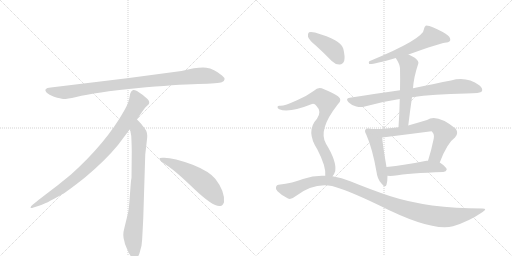
t = 0.00 s
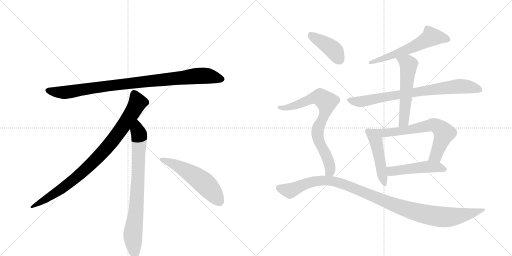
t = 2.12 s
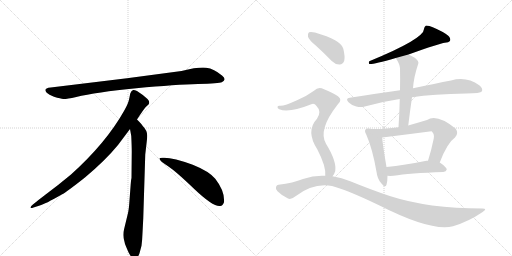
t = 4.25 s
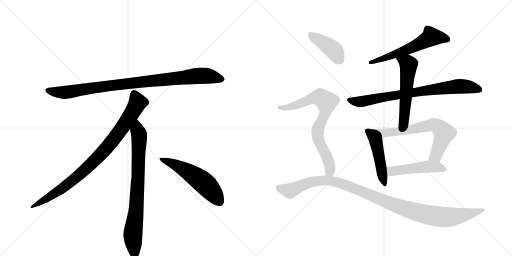
t = 6.37 s
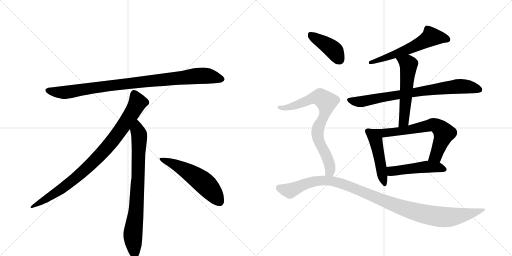
t = 8.49 s
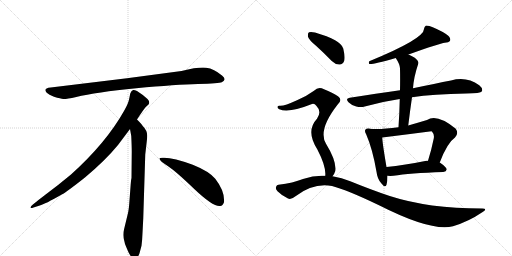
t = 10.62 s

The animated SVG that drew these frames (rendered in a browser with its animation timeline set to each time). Animation: 13 CSS @keyframes rules; one cycle of 10.62 s.

<svg version="1.1" viewBox="0 0 2048 1024" xmlns="http://www.w3.org/2000/svg">
  <g stroke="lightgray" stroke-dasharray="1,1" stroke-width="1" transform="scale(4, 4)">
    <line x1="0" y1="0" x2="256" y2="256"></line>
    <line x1="256" y1="0" x2="0" y2="256"></line>
    <line x1="128" y1="0" x2="128" y2="256"></line>
    <line x1="0" y1="128" x2="256" y2="128"></line>
    <line x1="256" y1="0" x2="512" y2="256"></line>
    <line x1="512" y1="0" x2="256" y2="256"></line>
    <line x1="384" y1="0" x2="384" y2="256"></line>
    <line x1="256" y1="128" x2="512" y2="128"></line>
  </g>
<g transform="scale(1, -1) translate(0, -850)">
   <style type="text/css">
    @keyframes keyframes0 {
      from {
       stroke: black;
       stroke-dashoffset: 952;
       stroke-width: 128;
       }
       76% {
       animation-timing-function: step-end;
       stroke: black;
       stroke-dashoffset: 0;
       stroke-width: 128;
       }
       to {
       stroke: black;
       stroke-width: 1024;
       }
       }
       #make-me-a-hanzi-animation-0 {
         animation: keyframes0 1.024740s both;
         animation-delay: 0.000000s;
         animation-timing-function: linear;
       }
    @keyframes keyframes1 {
      from {
       stroke: black;
       stroke-dashoffset: 897;
       stroke-width: 128;
       }
       74% {
       animation-timing-function: step-end;
       stroke: black;
       stroke-dashoffset: 0;
       stroke-width: 128;
       }
       to {
       stroke: black;
       stroke-width: 1024;
       }
       }
       #make-me-a-hanzi-animation-1 {
         animation: keyframes1 0.979980s both;
         animation-delay: 1.024740s;
         animation-timing-function: linear;
       }
    @keyframes keyframes2 {
      from {
       stroke: black;
       stroke-dashoffset: 792;
       stroke-width: 128;
       }
       72% {
       animation-timing-function: step-end;
       stroke: black;
       stroke-dashoffset: 0;
       stroke-width: 128;
       }
       to {
       stroke: black;
       stroke-width: 1024;
       }
       }
       #make-me-a-hanzi-animation-2 {
         animation: keyframes2 0.894531s both;
         animation-delay: 2.004720s;
         animation-timing-function: linear;
       }
    @keyframes keyframes3 {
      from {
       stroke: black;
       stroke-dashoffset: 548;
       stroke-width: 128;
       }
       64% {
       animation-timing-function: step-end;
       stroke: black;
       stroke-dashoffset: 0;
       stroke-width: 128;
       }
       to {
       stroke: black;
       stroke-width: 1024;
       }
       }
       #make-me-a-hanzi-animation-3 {
         animation: keyframes3 0.695964s both;
         animation-delay: 2.899251s;
         animation-timing-function: linear;
       }
    @keyframes keyframes4 {
      from {
       stroke: black;
       stroke-dashoffset: 594;
       stroke-width: 128;
       }
       66% {
       animation-timing-function: step-end;
       stroke: black;
       stroke-dashoffset: 0;
       stroke-width: 128;
       }
       to {
       stroke: black;
       stroke-width: 1024;
       }
       }
       #make-me-a-hanzi-animation-4 {
         animation: keyframes4 0.733398s both;
         animation-delay: 3.595215s;
         animation-timing-function: linear;
       }
    @keyframes keyframes5 {
      from {
       stroke: black;
       stroke-dashoffset: 785;
       stroke-width: 128;
       }
       72% {
       animation-timing-function: step-end;
       stroke: black;
       stroke-dashoffset: 0;
       stroke-width: 128;
       }
       to {
       stroke: black;
       stroke-width: 1024;
       }
       }
       #make-me-a-hanzi-animation-5 {
         animation: keyframes5 0.888835s both;
         animation-delay: 4.328613s;
         animation-timing-function: linear;
       }
    @keyframes keyframes6 {
      from {
       stroke: black;
       stroke-dashoffset: 555;
       stroke-width: 128;
       }
       64% {
       animation-timing-function: step-end;
       stroke: black;
       stroke-dashoffset: 0;
       stroke-width: 128;
       }
       to {
       stroke: black;
       stroke-width: 1024;
       }
       }
       #make-me-a-hanzi-animation-6 {
         animation: keyframes6 0.701660s both;
         animation-delay: 5.217448s;
         animation-timing-function: linear;
       }
    @keyframes keyframes7 {
      from {
       stroke: black;
       stroke-dashoffset: 480;
       stroke-width: 128;
       }
       61% {
       animation-timing-function: step-end;
       stroke: black;
       stroke-dashoffset: 0;
       stroke-width: 128;
       }
       to {
       stroke: black;
       stroke-width: 1024;
       }
       }
       #make-me-a-hanzi-animation-7 {
         animation: keyframes7 0.640625s both;
         animation-delay: 5.919108s;
         animation-timing-function: linear;
       }
    @keyframes keyframes8 {
      from {
       stroke: black;
       stroke-dashoffset: 681;
       stroke-width: 128;
       }
       69% {
       animation-timing-function: step-end;
       stroke: black;
       stroke-dashoffset: 0;
       stroke-width: 128;
       }
       to {
       stroke: black;
       stroke-width: 1024;
       }
       }
       #make-me-a-hanzi-animation-8 {
         animation: keyframes8 0.804199s both;
         animation-delay: 6.559733s;
         animation-timing-function: linear;
       }
    @keyframes keyframes9 {
      from {
       stroke: black;
       stroke-dashoffset: 489;
       stroke-width: 128;
       }
       61% {
       animation-timing-function: step-end;
       stroke: black;
       stroke-dashoffset: 0;
       stroke-width: 128;
       }
       to {
       stroke: black;
       stroke-width: 1024;
       }
       }
       #make-me-a-hanzi-animation-9 {
         animation: keyframes9 0.647949s both;
         animation-delay: 7.363932s;
         animation-timing-function: linear;
       }
    @keyframes keyframes10 {
      from {
       stroke: black;
       stroke-dashoffset: 412;
       stroke-width: 128;
       }
       57% {
       animation-timing-function: step-end;
       stroke: black;
       stroke-dashoffset: 0;
       stroke-width: 128;
       }
       to {
       stroke: black;
       stroke-width: 1024;
       }
       }
       #make-me-a-hanzi-animation-10 {
         animation: keyframes10 0.585286s both;
         animation-delay: 8.011882s;
         animation-timing-function: linear;
       }
    @keyframes keyframes11 {
      from {
       stroke: black;
       stroke-dashoffset: 769;
       stroke-width: 128;
       }
       71% {
       animation-timing-function: step-end;
       stroke: black;
       stroke-dashoffset: 0;
       stroke-width: 128;
       }
       to {
       stroke: black;
       stroke-width: 1024;
       }
       }
       #make-me-a-hanzi-animation-11 {
         animation: keyframes11 0.875814s both;
         animation-delay: 8.597168s;
         animation-timing-function: linear;
       }
    @keyframes keyframes12 {
      from {
       stroke: black;
       stroke-dashoffset: 1096;
       stroke-width: 128;
       }
       78% {
       animation-timing-function: step-end;
       stroke: black;
       stroke-dashoffset: 0;
       stroke-width: 128;
       }
       to {
       stroke: black;
       stroke-width: 1024;
       }
       }
       #make-me-a-hanzi-animation-12 {
         animation: keyframes12 1.141927s both;
         animation-delay: 9.472982s;
         animation-timing-function: linear;
       }
</style>
<path d="M 726 566 L 508 537 L 203 500 Q 170 497 187 479 Q 195 472 216 463 Q 244 455 253 454 Q 263 453 305 462 Q 383 481 545 497 Q 707 512 792 514 Q 877 516 887 521 Q 909 531 888 548 Q 856 575 825 579 Q 795 583 726 566 Z" fill="lightgray"></path> 
<path d="M 548 372 Q 576 415 583 422 L 594 432 Q 597 435 597 441 Q 597 446 590 454 Q 572 471 548 486 Q 537 491 533 490 L 528 487 Q 526 486 524 482 Q 522 477 521 476 L 517 456 Q 514 437 496 406 Q 424 278 284 152 Q 235 111 180 70 Q 126 29 124 24 Q 117 14 134 20 L 159 28 Q 179 33 247 72 Q 268 83 341 141 Q 422 209 472 270 L 520 334 L 548 372 Z" fill="lightgray"></path> 
<path d="M 573 -24 L 581 232 L 587 284 Q 589 300 589 307 Q 589 328 571 346 Q 569 351 548 372 C 527 394 515 364 520 334 L 525 306 Q 527 265 527 244 L 526 138 Q 524 132 522 102 L 518 49 Q 516 16 512 -2 L 497 -64 Q 489 -92 498 -117 L 500 -126 Q 502 -132 514 -159 Q 527 -186 539 -185 Q 551 -184 558 -163 L 566 -133 Q 569 -110 570 -82 L 573 -24 Z" fill="lightgray"></path> 
<path d="M 638 215 Q 641 204 671 186 Q 701 167 777 94 Q 854 21 881 26 Q 891 27 896 41 Q 900 85 861 135 Q 836 165 771 191 Q 688 222 650 219 Q 637 219 638 215 Z" fill="lightgray"></path> 
<path d="M 1634 632 Q 1760 677 1779 679 Q 1795 679 1800 686 Q 1804 696 1793 707 Q 1774 723 1731 741 Q 1718 748 1704 748 Q 1697 744 1696 734 Q 1696 695 1477 605 Q 1473 598 1477 594 Q 1489 591 1583 618 L 1634 632 Z" fill="lightgray"></path> 
<path d="M 1648 461 Q 1733 474 1865 476 Q 1922 476 1928 485 Q 1932 497 1917 509 Q 1866 546 1804 528 Q 1743 516 1652 497 L 1600 489 Q 1506 476 1399 459 Q 1380 456 1394 441 Q 1407 428 1425 424 Q 1444 420 1459 424 Q 1525 443 1599 454 L 1648 461 Z" fill="lightgray"></path> 
<path d="M 1633 348 Q 1640 406 1648 461 L 1652 497 Q 1655 542 1673 595 Q 1677 605 1659 619 Q 1646 626 1634 632 C 1607 646 1567 643 1583 618 Q 1599 594 1600 577 Q 1601 535 1600 489 L 1599 454 Q 1598 400 1594 341 C 1592 311 1629 318 1633 348 Z" fill="lightgray"></path> 
<path d="M 1477 335 Q 1467 338 1463 333 Q 1456 327 1465 312 Q 1490 255 1506 163 Q 1509 135 1525 117 Q 1541 96 1546 111 Q 1550 124 1550 147 L 1546 182 Q 1530 275 1529 300 C 1527 328 1507 331 1477 335 Z" fill="lightgray"></path> 
<path d="M 1759 200 Q 1789 279 1820 300 Q 1836 316 1823 335 Q 1748 396 1708 370 Q 1668 358 1633 348 L 1594 341 Q 1521 331 1477 335 C 1447 337 1499 296 1529 300 Q 1626 312 1726 325 Q 1727 325 1729 322 Q 1738 313 1735 296 Q 1725 247 1712 207 C 1703 178 1748 172 1759 200 Z" fill="lightgray"></path> 
<path d="M 1550 147 Q 1560 146 1574 147 Q 1637 157 1773 162 Q 1785 163 1787 172 Q 1787 181 1759 200 L 1712 207 Q 1709 208 1706 207 Q 1618 189 1546 182 C 1516 179 1520 149 1550 147 Z" fill="lightgray"></path> 
<path d="M 1264 667 Q 1295 639 1327 606 Q 1342 591 1359 592 Q 1371 592 1377 607 Q 1381 623 1373 656 Q 1364 690 1260 720 Q 1244 724 1236 721 Q 1230 717 1232 703 Q 1236 690 1264 667 Z" fill="lightgray"></path> 
<path d="M 1330 145 Q 1337 152 1341 166 Q 1347 205 1304 275 Q 1271 330 1350 431 Q 1372 450 1352 465 Q 1331 480 1296 493 Q 1274 506 1256 487 Q 1226 465 1188 449 Q 1136 425 1119 427 Q 1112 428 1110 423 Q 1109 417 1117 413 Q 1156 397 1248 434 Q 1258 437 1266 426 Q 1288 404 1268 375 Q 1222 326 1269 253 Q 1305 184 1301 147 C 1301 117 1314 119 1330 145 Z" fill="lightgray"></path> 
<path d="M 1301 147 Q 1258 150 1212 134 Q 1173 118 1114 111 Q 1107 111 1104 102 Q 1101 95 1110 85 Q 1128 67 1152 56 Q 1164 50 1182 65 Q 1254 120 1328 106 Q 1389 90 1514 30 Q 1727 -78 1812 -55 Q 1875 -36 1929 1 Q 1953 16 1929 16 Q 1713 16 1559 66 Q 1487 90 1401 125 Q 1367 140 1330 145 L 1301 147 Z" fill="lightgray"></path> 
      <clipPath id="make-me-a-hanzi-clip-0">
      <path d="M 726 566 L 508 537 L 203 500 Q 170 497 187 479 Q 195 472 216 463 Q 244 455 253 454 Q 263 453 305 462 Q 383 481 545 497 Q 707 512 792 514 Q 877 516 887 521 Q 909 531 888 548 Q 856 575 825 579 Q 795 583 726 566 Z" fill="lightgray"></path>
      </clipPath>
      <path clip-path="url(#make-me-a-hanzi-clip-0)" d="M 195 489 L 217 482 L 274 482 L 503 515 L 786 546 L 825 547 L 885 535 " fill="none" id="make-me-a-hanzi-animation-0" stroke-dasharray="824 1648" stroke-linecap="round"></path>

      <clipPath id="make-me-a-hanzi-clip-1">
      <path d="M 548 372 Q 576 415 583 422 L 594 432 Q 597 435 597 441 Q 597 446 590 454 Q 572 471 548 486 Q 537 491 533 490 L 528 487 Q 526 486 524 482 Q 522 477 521 476 L 517 456 Q 514 437 496 406 Q 424 278 284 152 Q 235 111 180 70 Q 126 29 124 24 Q 117 14 134 20 L 159 28 Q 179 33 247 72 Q 268 83 341 141 Q 422 209 472 270 L 520 334 L 548 372 Z" fill="lightgray"></path>
      </clipPath>
      <path clip-path="url(#make-me-a-hanzi-clip-1)" d="M 538 477 L 551 440 L 547 431 L 501 357 L 421 252 L 319 151 L 264 107 L 129 23 " fill="none" id="make-me-a-hanzi-animation-1" stroke-dasharray="769 1538" stroke-linecap="round"></path>

      <clipPath id="make-me-a-hanzi-clip-2">
      <path d="M 573 -24 L 581 232 L 587 284 Q 589 300 589 307 Q 589 328 571 346 Q 569 351 548 372 C 527 394 515 364 520 334 L 525 306 Q 527 265 527 244 L 526 138 Q 524 132 522 102 L 518 49 Q 516 16 512 -2 L 497 -64 Q 489 -92 498 -117 L 500 -126 Q 502 -132 514 -159 Q 527 -186 539 -185 Q 551 -184 558 -163 L 566 -133 Q 569 -110 570 -82 L 573 -24 Z" fill="lightgray"></path>
      </clipPath>
      <path clip-path="url(#make-me-a-hanzi-clip-2)" d="M 549 361 L 550 327 L 557 309 L 553 150 L 545 15 L 531 -94 L 539 -172 " fill="none" id="make-me-a-hanzi-animation-2" stroke-dasharray="664 1328" stroke-linecap="round"></path>

      <clipPath id="make-me-a-hanzi-clip-3">
      <path d="M 638 215 Q 641 204 671 186 Q 701 167 777 94 Q 854 21 881 26 Q 891 27 896 41 Q 900 85 861 135 Q 836 165 771 191 Q 688 222 650 219 Q 637 219 638 215 Z" fill="lightgray"></path>
      </clipPath>
      <path clip-path="url(#make-me-a-hanzi-clip-3)" d="M 645 214 L 688 198 L 793 136 L 841 93 L 877 45 " fill="none" id="make-me-a-hanzi-animation-3" stroke-dasharray="420 840" stroke-linecap="round"></path>

      <clipPath id="make-me-a-hanzi-clip-4">
      <path d="M 1634 632 Q 1760 677 1779 679 Q 1795 679 1800 686 Q 1804 696 1793 707 Q 1774 723 1731 741 Q 1718 748 1704 748 Q 1697 744 1696 734 Q 1696 695 1477 605 Q 1473 598 1477 594 Q 1489 591 1583 618 L 1634 632 Z" fill="lightgray"></path>
      </clipPath>
      <path clip-path="url(#make-me-a-hanzi-clip-4)" d="M 1791 691 L 1725 703 L 1640 655 L 1519 615 L 1508 606 L 1491 609 L 1480 600 " fill="none" id="make-me-a-hanzi-animation-4" stroke-dasharray="466 932" stroke-linecap="round"></path>

      <clipPath id="make-me-a-hanzi-clip-5">
      <path d="M 1648 461 Q 1733 474 1865 476 Q 1922 476 1928 485 Q 1932 497 1917 509 Q 1866 546 1804 528 Q 1743 516 1652 497 L 1600 489 Q 1506 476 1399 459 Q 1380 456 1394 441 Q 1407 428 1425 424 Q 1444 420 1459 424 Q 1525 443 1599 454 L 1648 461 Z" fill="lightgray"></path>
      </clipPath>
      <path clip-path="url(#make-me-a-hanzi-clip-5)" d="M 1397 450 L 1450 444 L 1580 470 L 1842 505 L 1920 491 " fill="none" id="make-me-a-hanzi-animation-5" stroke-dasharray="657 1314" stroke-linecap="round"></path>

      <clipPath id="make-me-a-hanzi-clip-6">
      <path d="M 1633 348 Q 1640 406 1648 461 L 1652 497 Q 1655 542 1673 595 Q 1677 605 1659 619 Q 1646 626 1634 632 C 1607 646 1567 643 1583 618 Q 1599 594 1600 577 Q 1601 535 1600 489 L 1599 454 Q 1598 400 1594 341 C 1592 311 1629 318 1633 348 Z" fill="lightgray"></path>
      </clipPath>
      <path clip-path="url(#make-me-a-hanzi-clip-6)" d="M 1591 613 L 1606 610 L 1634 590 L 1615 365 L 1599 348 " fill="none" id="make-me-a-hanzi-animation-6" stroke-dasharray="427 854" stroke-linecap="round"></path>

      <clipPath id="make-me-a-hanzi-clip-7">
      <path d="M 1477 335 Q 1467 338 1463 333 Q 1456 327 1465 312 Q 1490 255 1506 163 Q 1509 135 1525 117 Q 1541 96 1546 111 Q 1550 124 1550 147 L 1546 182 Q 1530 275 1529 300 C 1527 328 1507 331 1477 335 Z" fill="lightgray"></path>
      </clipPath>
      <path clip-path="url(#make-me-a-hanzi-clip-7)" d="M 1471 325 L 1504 285 L 1536 116 " fill="none" id="make-me-a-hanzi-animation-7" stroke-dasharray="352 704" stroke-linecap="round"></path>

      <clipPath id="make-me-a-hanzi-clip-8">
      <path d="M 1759 200 Q 1789 279 1820 300 Q 1836 316 1823 335 Q 1748 396 1708 370 Q 1668 358 1633 348 L 1594 341 Q 1521 331 1477 335 C 1447 337 1499 296 1529 300 Q 1626 312 1726 325 Q 1727 325 1729 322 Q 1738 313 1735 296 Q 1725 247 1712 207 C 1703 178 1748 172 1759 200 Z" fill="lightgray"></path>
      </clipPath>
      <path clip-path="url(#make-me-a-hanzi-clip-8)" d="M 1495 331 L 1499 325 L 1531 317 L 1625 328 L 1730 351 L 1744 348 L 1777 317 L 1743 227 L 1721 212 " fill="none" id="make-me-a-hanzi-animation-8" stroke-dasharray="553 1106" stroke-linecap="round"></path>

      <clipPath id="make-me-a-hanzi-clip-9">
      <path d="M 1550 147 Q 1560 146 1574 147 Q 1637 157 1773 162 Q 1785 163 1787 172 Q 1787 181 1759 200 L 1712 207 Q 1709 208 1706 207 Q 1618 189 1546 182 C 1516 179 1520 149 1550 147 Z" fill="lightgray"></path>
      </clipPath>
      <path clip-path="url(#make-me-a-hanzi-clip-9)" d="M 1553 177 L 1565 166 L 1709 183 L 1748 182 L 1779 173 " fill="none" id="make-me-a-hanzi-animation-9" stroke-dasharray="361 722" stroke-linecap="round"></path>

      <clipPath id="make-me-a-hanzi-clip-10">
      <path d="M 1264 667 Q 1295 639 1327 606 Q 1342 591 1359 592 Q 1371 592 1377 607 Q 1381 623 1373 656 Q 1364 690 1260 720 Q 1244 724 1236 721 Q 1230 717 1232 703 Q 1236 690 1264 667 Z" fill="lightgray"></path>
      </clipPath>
      <path clip-path="url(#make-me-a-hanzi-clip-10)" d="M 1242 713 L 1331 653 L 1358 612 " fill="none" id="make-me-a-hanzi-animation-10" stroke-dasharray="284 568" stroke-linecap="round"></path>

      <clipPath id="make-me-a-hanzi-clip-11">
      <path d="M 1330 145 Q 1337 152 1341 166 Q 1347 205 1304 275 Q 1271 330 1350 431 Q 1372 450 1352 465 Q 1331 480 1296 493 Q 1274 506 1256 487 Q 1226 465 1188 449 Q 1136 425 1119 427 Q 1112 428 1110 423 Q 1109 417 1117 413 Q 1156 397 1248 434 Q 1258 437 1266 426 Q 1288 404 1268 375 Q 1222 326 1269 253 Q 1305 184 1301 147 C 1301 117 1314 119 1330 145 Z" fill="lightgray"></path>
      </clipPath>
      <path clip-path="url(#make-me-a-hanzi-clip-11)" d="M 1117 420 L 1167 424 L 1265 460 L 1280 461 L 1306 443 L 1301 399 L 1275 345 L 1270 315 L 1276 285 L 1319 190 L 1320 166 L 1309 152 " fill="none" id="make-me-a-hanzi-animation-11" stroke-dasharray="641 1282" stroke-linecap="round"></path>

      <clipPath id="make-me-a-hanzi-clip-12">
      <path d="M 1301 147 Q 1258 150 1212 134 Q 1173 118 1114 111 Q 1107 111 1104 102 Q 1101 95 1110 85 Q 1128 67 1152 56 Q 1164 50 1182 65 Q 1254 120 1328 106 Q 1389 90 1514 30 Q 1727 -78 1812 -55 Q 1875 -36 1929 1 Q 1953 16 1929 16 Q 1713 16 1559 66 Q 1487 90 1401 125 Q 1367 140 1330 145 L 1301 147 Z" fill="lightgray"></path>
      </clipPath>
      <path clip-path="url(#make-me-a-hanzi-clip-12)" d="M 1117 98 L 1159 87 L 1226 116 L 1267 127 L 1307 128 L 1374 114 L 1577 30 L 1726 -12 L 1786 -19 L 1821 -16 L 1889 -3 L 1920 9 " fill="none" id="make-me-a-hanzi-animation-12" stroke-dasharray="968 1936" stroke-linecap="round"></path>

</g>
</svg>
